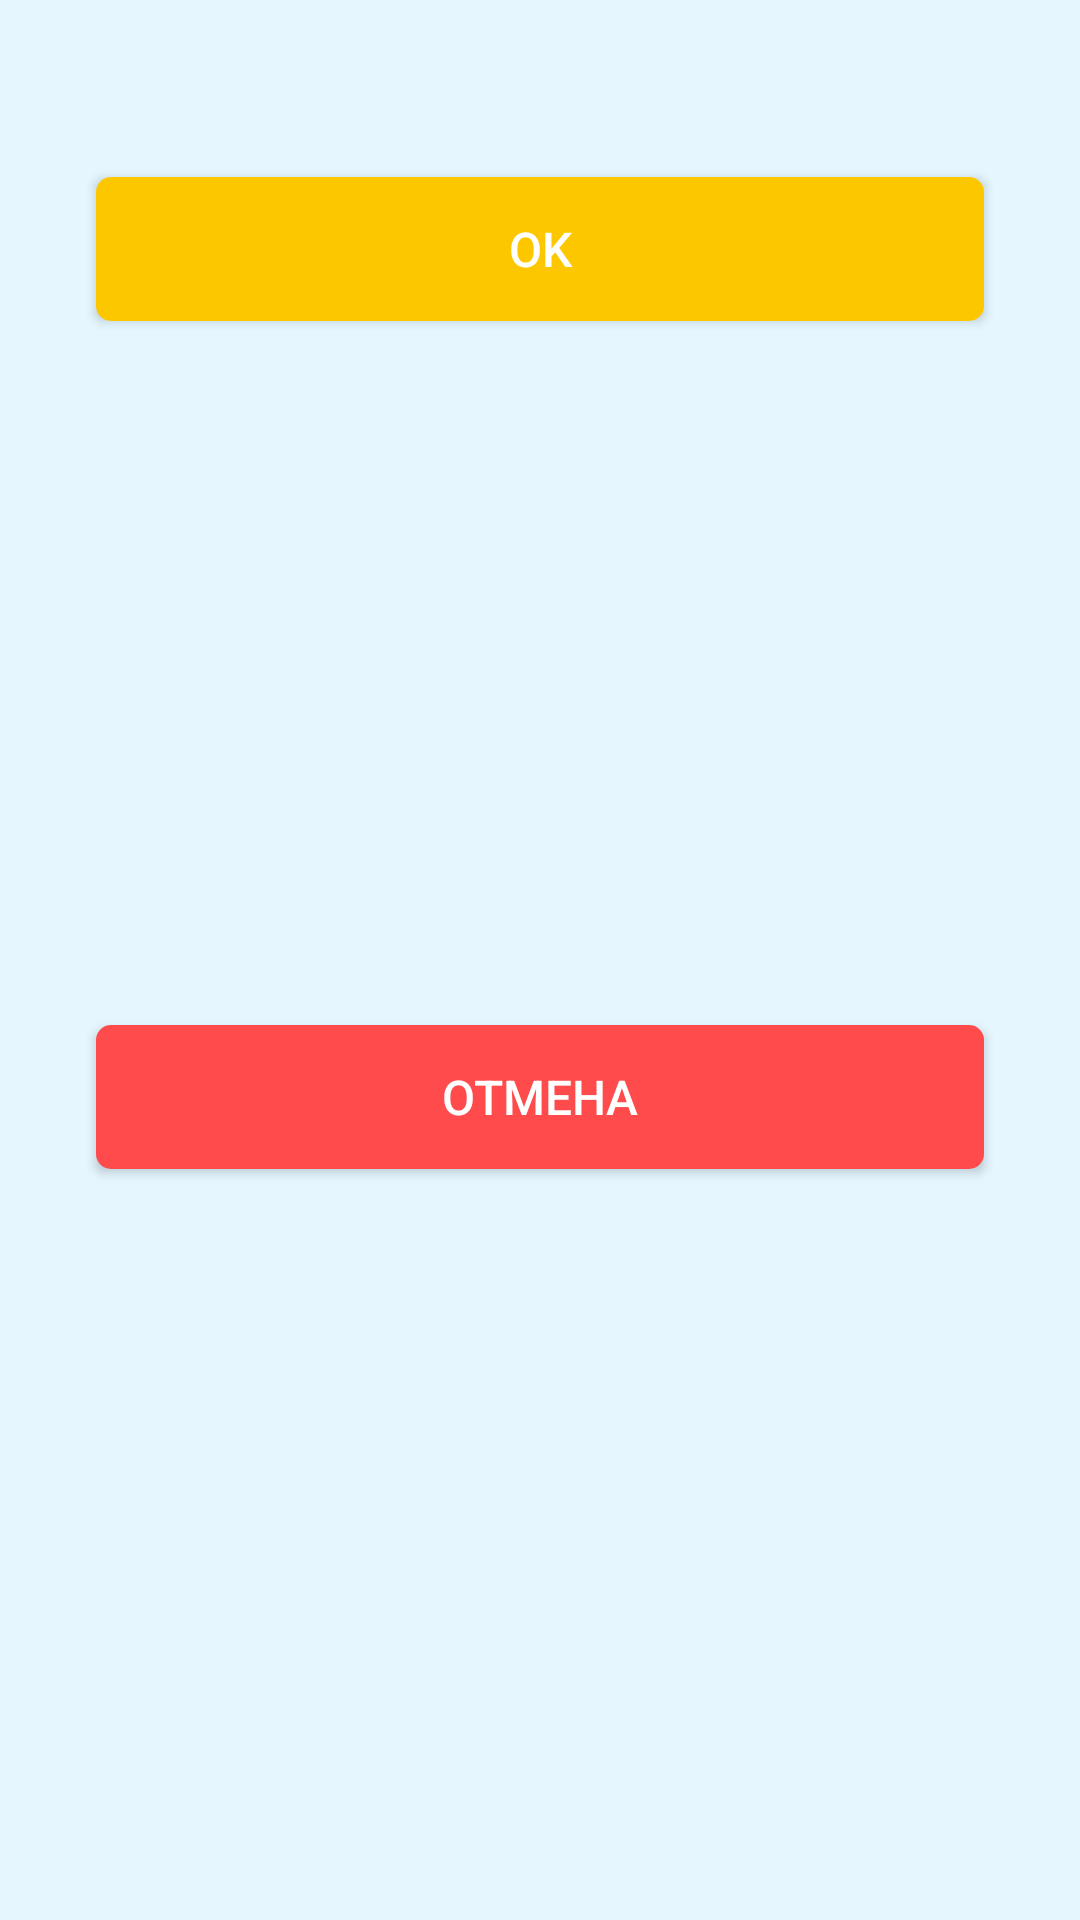

Reconstruct the res/layout file that produces this screen, plus the resources it refers to.
<!-- AndroidManifest.xml: application theme AppTheme -->
<!-- res/layout/game_exist_dialog.xml -->
<?xml version="1.0" encoding="utf-8"?>
<layout xmlns:android="http://schemas.android.com/apk/res/android" xmlns:app="http://schemas.android.com/apk/res-auto"
        xmlns:tools="http://schemas.android.com/tools" >
    <data>

    </data>
    <androidx.constraintlayout.widget.ConstraintLayout
            android:background="@color/background"
            android:layout_width="match_parent"
            android:layout_height="wrap_content"
    android:minWidth="300dp">

        <TextView
                tools:text="Какой то текст"
                android:layout_width="0dp"
                android:layout_height="wrap_content"
                android:id="@+id/textView8" app:layout_constraintEnd_toEndOf="parent" android:layout_marginEnd="16dp"
                android:layout_marginRight="16dp" app:layout_constraintStart_toStartOf="parent"
                android:layout_marginLeft="16dp" android:layout_marginStart="16dp" android:layout_marginTop="8dp"
                app:layout_constraintTop_toTopOf="parent"/>
        <Button
                android:text="@string/textGame13"
                android:background="@drawable/btn_instr"
                android:textColor="@android:color/white"
                android:textSize="16sp"
                android:layout_width="0dp"
                android:layout_height="wrap_content"
                android:id="@+id/buttonOk" app:layout_constraintStart_toStartOf="parent"
                android:layout_marginLeft="32dp"
                android:layout_marginStart="32dp" app:layout_constraintEnd_toEndOf="parent"
                android:layout_marginEnd="32dp"
                android:layout_marginRight="32dp" android:layout_marginTop="32dp"
                app:layout_constraintTop_toBottomOf="@+id/textView8"/>
        <Button
                android:text="@string/dialogExistGame"
                android:background="@drawable/btn_start"
                android:textSize="16sp"
                android:textColor="@android:color/white"
                android:layout_width="0dp"
                android:layout_height="wrap_content"
                android:id="@+id/buttonCancel" app:layout_constraintEnd_toEndOf="parent" android:layout_marginEnd="32dp"
                android:layout_marginRight="32dp" app:layout_constraintStart_toStartOf="parent"
                android:layout_marginLeft="32dp" android:layout_marginStart="32dp" android:layout_marginTop="8dp"
                app:layout_constraintTop_toBottomOf="@+id/buttonOk" app:layout_constraintBottom_toBottomOf="parent"
                android:layout_marginBottom="24dp"/>
    </androidx.constraintlayout.widget.ConstraintLayout>
</layout>
<!-- resources referenced by this layout -->
<resources>
  <color name="background">#E5F6FE</color>
  <!-- drawable btn_instr (drawable) -->
  <?xml version="1.0" encoding="utf-8"?>
  <inset xmlns:android="http://schemas.android.com/apk/res/android"
      >
              <shape android:shape="rectangle">
                  <corners android:radius="4dp"/>
                  <stroke android:width="2dp"/>
                  <solid android:color="@color/btnInstr1" />
                  <stroke android:color="@color/btnInstr1" />
  
              </shape>
  
  </inset>
  <!-- drawable btn_start (drawable) -->
  <?xml version="1.0" encoding="utf-8"?>
  <inset xmlns:android="http://schemas.android.com/apk/res/android"
      >
              <shape android:shape="rectangle">
                  <corners android:radius="4dp"/>
                  <stroke android:width="2dp"/>
                  <solid android:color="@color/btnStart1" />
                  <stroke android:color="@color/btnStart1" />
  
              </shape>
  
  </inset>
  <string name="dialogExistGame">Отмена</string>
  <string name="textGame13">Ok</string>
  <style name="AppTheme" parent="Theme.AppCompat.Light.NoActionBar">
          
          <item name="colorPrimary">@color/colorPrimary</item>
          <item name="colorPrimaryDark">@color/colorPrimaryDark</item>
          <item name="colorAccent">@color/colorAccent</item>
      </style>
  <color name="btnInstr1">#FDC700</color>
  <color name="btnStart1">#FF4B4B</color>
  <color name="colorPrimary">#008577</color>
  <color name="colorPrimaryDark">#00574B</color>
  <color name="colorAccent">#D81B60</color>
</resources>
